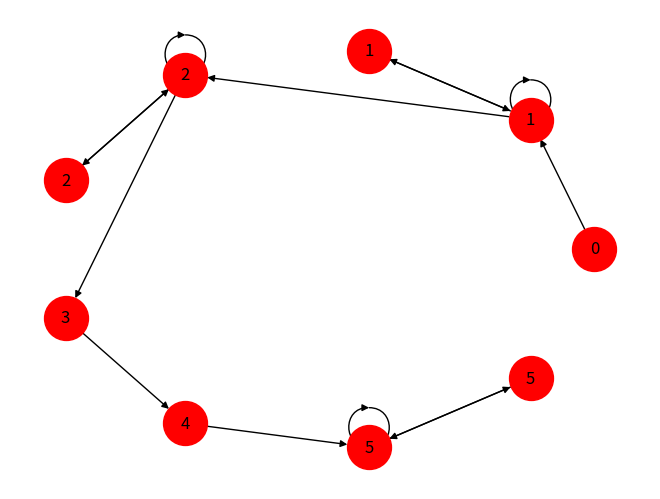

Python code for this plot:
import numpy as np
import random as rm
import networkx as nx
import matplotlib.pyplot as plt
import pylab
from networkx.drawing.nx_agraph import to_agraph

class Node:
    def __init__(self, key, value):
        self.key = key
        self.value = value
        self.next = None

class HashMap:
    def __init__(self):
        self.store = [None for _ in range(16)]
    def get(self, key):
        index = hash(key) & 15
        if self.store[index] is None:
            return None
        n = self.store[index]
        while True:
            if n.key == key:
                return n.value
            else:
                if n.next:
                    n = n.next
                else:
                    return None
    def put(self, key, value):
        nd = Node(key, value)
        index = hash(key) & 15
        n = self.store[index]
        if n is None:
            self.store[index] = nd
        else:
            if n.key == key:
                n.value = value
            else:
                while n.next:
                    if n.key == key:
                        n.value = value
                        return
                    else:
                        n = n.next
                n.next = nd

def add_edge(f_item, s_item, graph=None):
  graph.add_edge(f_item, s_item)

hm = HashMap()
hm.put(0,[])
hm.put(1,[])
hm.put(2,[])
hm.put(3,[])
hm.put(4,[])
hm.put(5,[])

keyValue = HashMap()
keyValue.put(0,"0")
keyValue.put(1,"1")
keyValue.put(2,"2")
keyValue.put(3,"3")
keyValue.put(4,"4")
keyValue.put(5,"5")




Matrix_P = [[0  ,1    ,0    ,0    ,0    ,0  ],
            [0  ,0.9  ,0.1  ,0    ,0    ,0  ],
            [0  ,0    ,0.8  ,0.2  ,0    ,0  ],
            [0  ,0    ,0    ,0.7  ,0.3  ,0  ],
            [0  ,0    ,0    ,0    ,0.6  ,0.4],
            [0  ,0    ,0    ,0    ,0    ,1  ]]          

Matrix_C = [[1  ,-1   ,0    ,0     ,0     ,0   ],
            [0  ,0.1  ,-0.1 ,0     ,0     ,0   ],
            [0  ,0   ,0.2   ,-0.2  ,0     ,0   ],
            [0  ,0   ,0     ,0.3   ,-0.3  ,0   ],
            [0  ,0   ,0     ,0     ,0.4   ,-0.4],
            [0  ,0   ,0     ,0     ,0     ,1   ]]  

Matrix_T = [[1  ,0  ,0  ,0  ,0  ,0],
            [0  ,1  ,0  ,0  ,0  ,0],
            [0  ,0  ,1  ,0  ,0  ,0],
            [0  ,0  ,0  ,1  ,0  ,0],
            [0  ,0  ,0  ,0  ,1  ,0],
            [0  ,0  ,0  ,0  ,0  ,1]]

Matrix_P_Sum = 0
k = 0
for i in Matrix_P:
  for j in range(len(i)):
    Matrix_P_Sum += Matrix_P[k][j]
  if Matrix_P_Sum > 1:
    print('Ошибка матрицы Р') 
    break;
  Matrix_P_Sum = 0;
  k+=1

Matrix_T_Sum = 0
k = 0
for i in Matrix_T:
  for j in range(len(i)):
    Matrix_T_Sum += Matrix_T[k][j]
  if Matrix_T_Sum > 1:
    print('Ошибка матрицы Т') 
    break;
  Matrix_T_Sum = 0;
  k+=1

start_state = 0
prev_state = start_state

print(start_state, '-->', end=" ")

graph_cords =[]

graph = nx.MultiDiGraph()

for i in range(1,100):
  current_state = np.random.choice([0,1,2,3,4,5], p = Matrix_P[prev_state])
  print(current_state, '-->', end=" ")
  current_list = hm.get(prev_state)
  if current_state not in current_list:
    current_list.append(current_state)
    hm.put(prev_state,current_list)
    graph_cords.append((prev_state,current_state))
    if prev_state == current_state:
      graph.add_node(keyValue.get(prev_state))
      graph_cords.append((prev_state,keyValue.get(prev_state)))
      graph_cords.append((keyValue.get(prev_state),prev_state))
  prev_state = current_state

graph = nx.MultiDiGraph(graph_cords)

print('-------------------------------------------------')

for i in range(0,6):
  print('Элемент', i, 'имеет связи с элементами', hm.get(i))

print('--------------------------------------------------------------------------')
inv_matrix_C = np.linalg.inv(Matrix_C)
print(inv_matrix_C)
print('--------------------------------------------------------------------------')
print('Сумма элементов первой строки обратной матрицы =', sum(inv_matrix_C[0]))

nx.draw_circular(graph,node_color='red',node_size=1000,with_labels=True)
